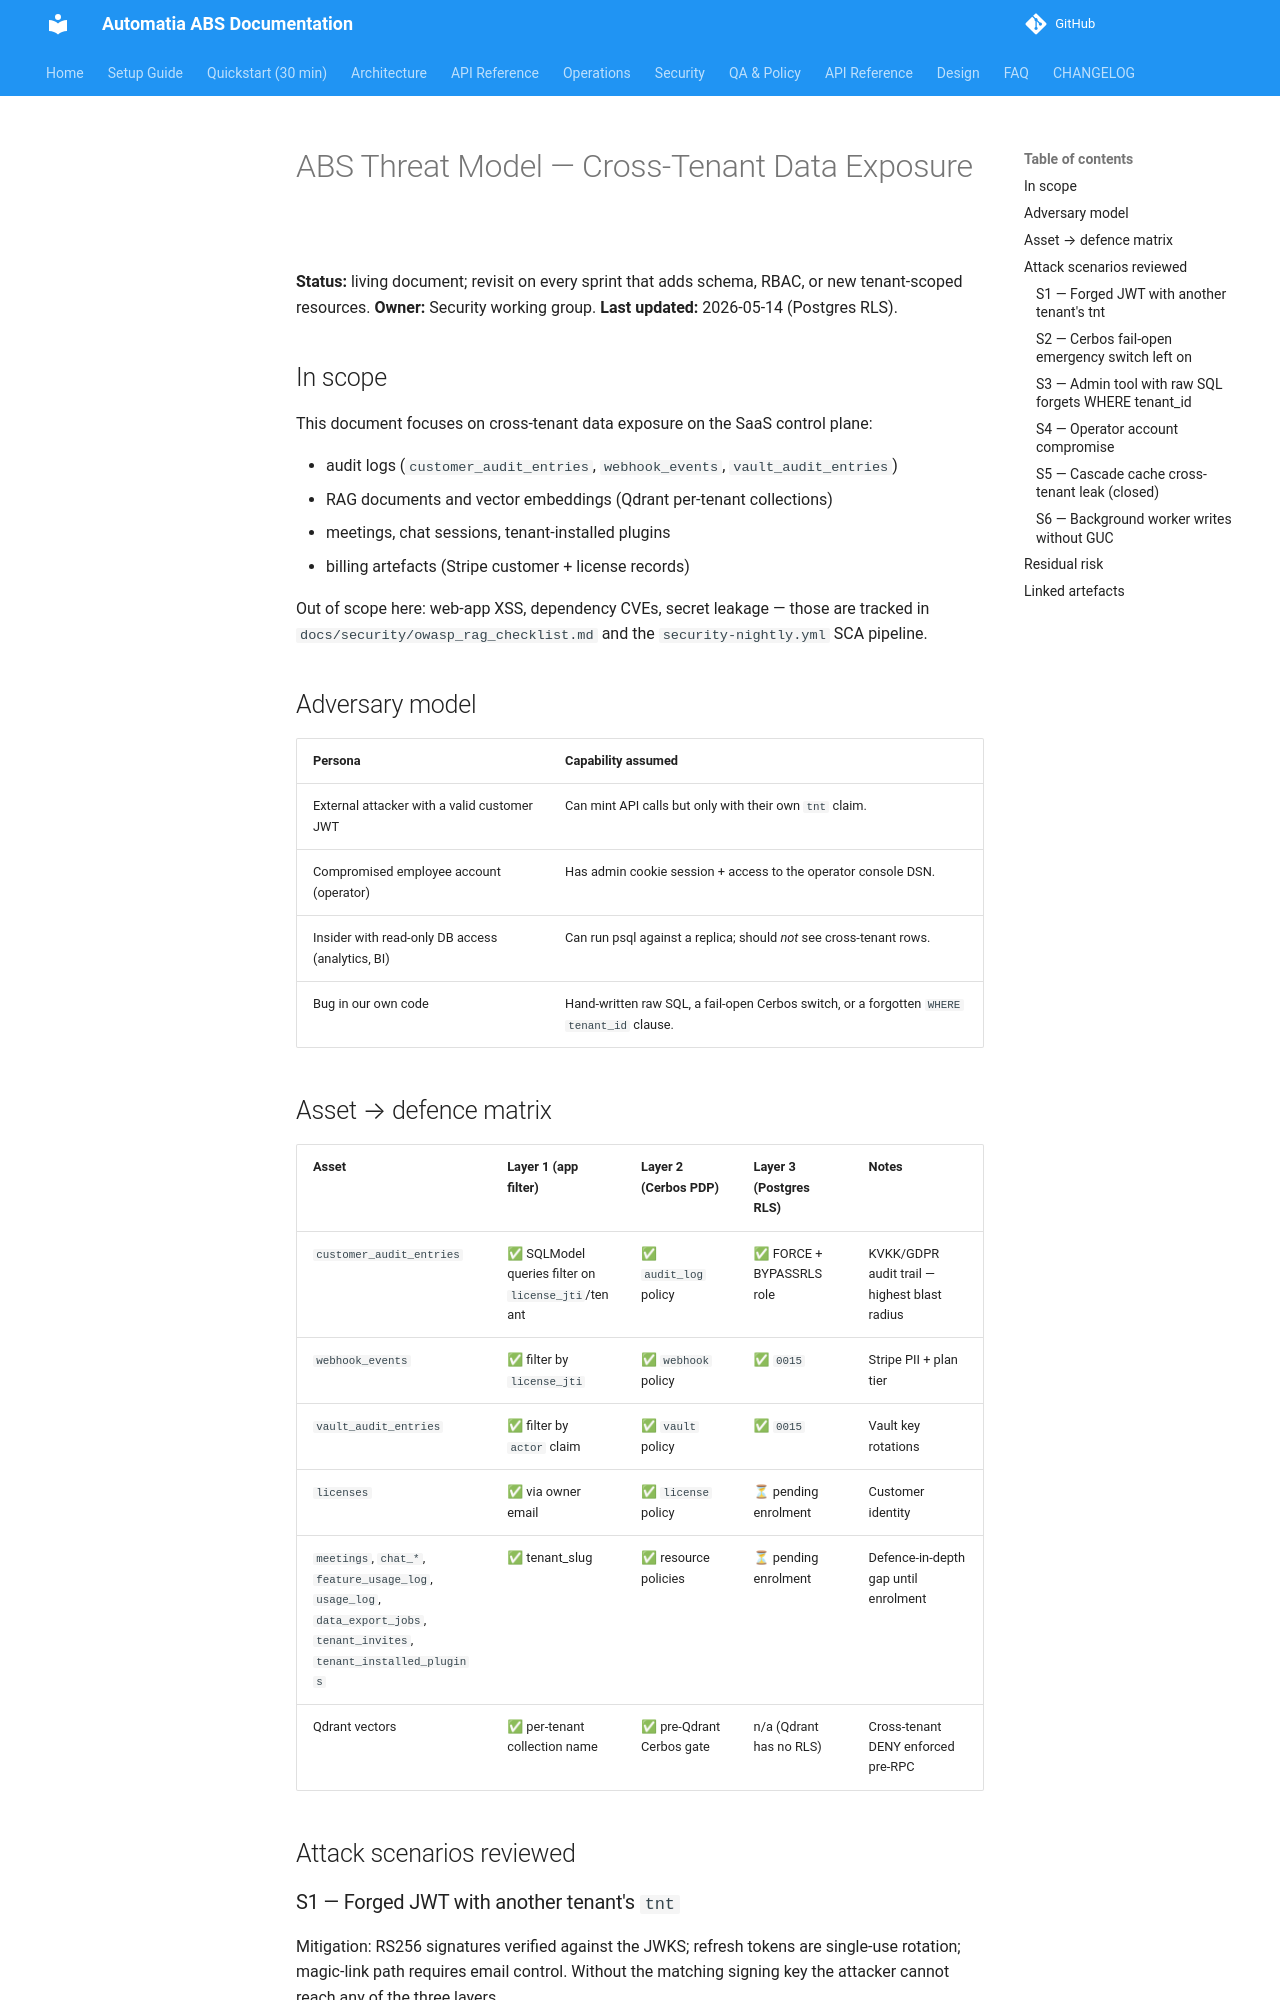

repository: automatiabcn/abs · page: latest/security/threat-model/index.html · generator: mkdocs

# ABS Threat Model — Cross-Tenant Data Exposure

**Status:** living document; revisit on every sprint that adds
schema, RBAC, or new tenant-scoped resources.
**Owner:** Security working group.
**Last updated:** 2026-05-14 (Postgres RLS).

## In scope

This document focuses on cross-tenant data exposure on the SaaS
control plane:

- audit logs (`customer_audit_entries`, `webhook_events`,
  `vault_audit_entries`)
- RAG documents and vector embeddings (Qdrant per-tenant collections)
- meetings, chat sessions, tenant-installed plugins
- billing artefacts (Stripe customer + license records)

Out of scope here: web-app XSS, dependency CVEs, secret leakage —
those are tracked in `docs/security/owasp_rag_checklist.md` and the
`security-nightly.yml` SCA pipeline.

## Adversary model

| Persona | Capability assumed |
|---------|--------------------|
| External attacker with a valid customer JWT | Can mint API calls but only with their own `tnt` claim. |
| Compromised employee account (operator) | Has admin cookie session + access to the operator console DSN. |
| Insider with read-only DB access (analytics, BI) | Can run psql against a replica; should *not* see cross-tenant rows. |
| Bug in our own code | Hand-written raw SQL, a fail-open Cerbos switch, or a forgotten `WHERE tenant_id` clause. |

## Asset → defence matrix

| Asset | Layer 1 (app filter) | Layer 2 (Cerbos PDP) | Layer 3 (Postgres RLS) | Notes |
|-------|----------------------|----------------------|------------------------|-------|
| `customer_audit_entries` | ✅ SQLModel queries filter on `license_jti`/tenant | ✅ `audit_log` policy | ✅ FORCE + BYPASSRLS role | KVKK/GDPR audit trail — highest blast radius |
| `webhook_events` | ✅ filter by `license_jti` | ✅ `webhook` policy | ✅ `0015` | Stripe PII + plan tier |
| `vault_audit_entries` | ✅ filter by `actor` claim | ✅ `vault` policy | ✅ `0015` | Vault key rotations |
| `licenses` | ✅ via owner email | ✅ `license` policy | ⏳ pending enrolment | Customer identity |
| `meetings`, `chat_*`, `feature_usage_log`, `usage_log`, `data_export_jobs`, `tenant_invites`, `tenant_installed_plugins` | ✅ tenant_slug | ✅ resource policies | ⏳ pending enrolment | Defence-in-depth gap until enrolment |
| Qdrant vectors | ✅ per-tenant collection name | ✅ pre-Qdrant Cerbos gate | n/a (Qdrant has no RLS) | Cross-tenant DENY enforced pre-RPC |

## Attack scenarios reviewed

### S1 — Forged JWT with another tenant's `tnt`

Mitigation: RS256 signatures verified against the JWKS; refresh
tokens are single-use rotation; magic-link path requires email
control. Without the matching signing key the attacker cannot reach
any of the three layers.
